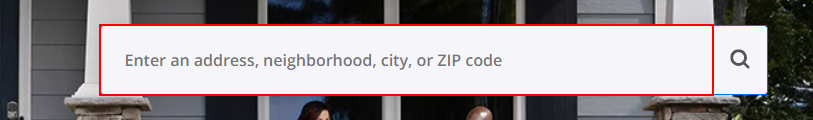
Workflow: Main

Step 1: type [Location] into the text box

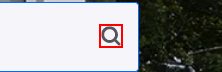
Step 2: click on the icon
